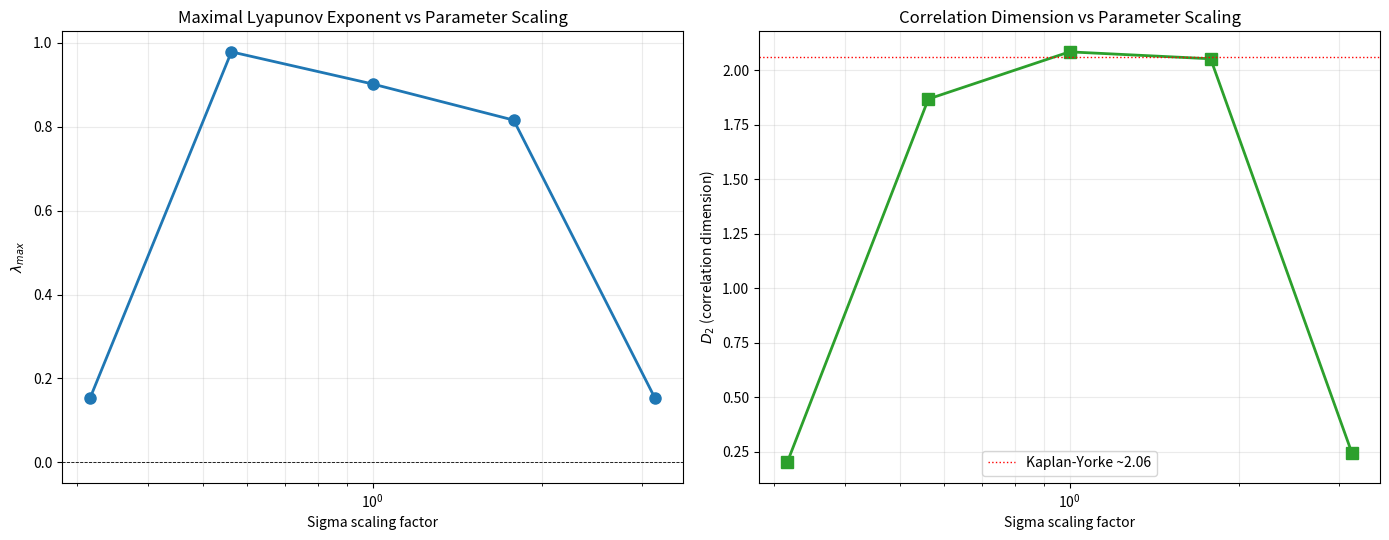

Source code (Python):
"""
Proper Lorenz Dimensional Analysis: Lyapunov exponent + Correlation dimension.
Self-contained, dependency-light (numpy + matplotlib only).
"""
import numpy as np
import matplotlib
matplotlib.use('Agg')
import matplotlib.pyplot as plt
import json

SIGMA, RHO, BETA = 10.0, 28.0, 8.0/3.0

def lorenz_field(state, sigma=SIGMA, rho=RHO, beta=BETA):
    x, y, z = state
    return np.array([sigma*(y-x), x*(rho-z)-y, x*y - beta*z])

def integrate_lorenz_rk4(initial_state, dt=0.001, t_total=50.0, sigma=SIGMA, rho=RHO, beta=BETA):
    n_steps = int(t_total/dt)
    states = np.zeros((n_steps, 3))
    state = np.array(initial_state, dtype=float)
    for i in range(n_steps):
        states[i] = state
        k1 = lorenz_field(state, sigma, rho, beta)
        k2 = lorenz_field(state + 0.5*dt*k1, sigma, rho, beta)
        k3 = lorenz_field(state + 0.5*dt*k2, sigma, rho, beta)
        k4 = lorenz_field(state + dt*k3, sigma, rho, beta)
        state = state + dt/6.0*(k1 + 2*k2 + 2*k3 + k4)
    return states

def jacobian_lorenz(state, sigma=SIGMA, rho=RHO, beta=BETA):
    x, y, z = state
    return np.array([[-sigma, sigma, 0.0],
                     [rho - z, -1.0, -x],
                     [y, x, -beta]])

def benettin_lambda_max(traj, dt, transient=0, n_iter=None):
    """Benettin algorithm with Gram-Schmidt (QR) renormalization each step."""
    if n_iter is None:
        n_iter = len(traj) - transient - 1
    Q = np.eye(3)
    log_sum = np.zeros(3)
    for i in range(transient, transient + n_iter):
        J = jacobian_lorenz(traj[i])
        # propagate tangent basis with one Euler step of variational eq
        Q = Q + dt * (J @ Q)
        Q, R = np.linalg.qr(Q)
        diag = np.abs(np.diag(R))
        diag = np.where(diag > 1e-300, diag, 1e-300)
        log_sum += np.log(diag)
    lam = log_sum / (n_iter * dt)
    return lam  # vector of 3 exponents

def correlation_sum(traj, n_r=40):
    """Grassberger-Procaccia correlation sum C(r) using a subsample."""
    N = len(traj)
    idx = np.linspace(0, N-1, min(N, 4000)).astype(int)
    X = traj[idx]
    # pairwise distances
    diff = X[:, None, :] - X[None, :, :]
    d = np.sqrt((diff**2).sum(-1))
    iu = np.triu_indices(len(X), k=1)
    dists = d[iu]
    rmin, rmax = dists.min(), dists.max()
    rs = np.logspace(np.log10(rmin*1.2), np.log10(rmax*0.5), n_r)
    C = np.array([(dists < r).mean() for r in rs])
    return rs, C

def correlation_dimension(traj):
    rs, C = correlation_sum(traj)
    mask = (C > 0) & (C < 1)
    if mask.sum() < 3:
        return 0.0, rs, C
    lr = np.log(rs[mask]); lC = np.log(C[mask])
    # robust slope via mid-range fit
    k = len(lr)
    a, b = k//4, 3*k//4
    if b - a < 2:
        a, b = 0, k
    slope = np.polyfit(lr[a:b], lC[a:b], 1)[0]
    return float(slope), rs, C

def main():
    print("Performing Proper Dimensional Analysis in World C:")
    scale_factors = np.logspace(-0.5, 0.5, 5)  # sigma scaling
    results = []
    for sf in scale_factors:
        sigma = SIGMA * sf
        init = np.array([1.0, 1.0, 1.0])
        traj = integrate_lorenz_rk4(init, dt=0.002, t_total=60.0, sigma=sigma)
        traj_clean = traj[5000:]  # drop transient
        lams = benettin_lambda_max(traj_clean, dt=0.002, n_iter=min(len(traj_clean)-1, 8000))
        D2, rs, C = correlation_dimension(traj_clean)
        results.append({'sf': float(sf), 'sigma': float(sigma),
                        'lambda_max': float(lams[0]), 'lambda_full': lams.tolist(),
                        'D2': float(D2)})
        print(f"scale={sf:.3f} sigma={sigma:.2f} lambda_max={lams[0]:+.4f} D2={D2:.4f}")

    with open('dimensional_analysis_proper.json', 'w') as f:
        json.dump(results, f, indent=2)

    fig, axes = plt.subplots(1, 2, figsize=(14, 5.5))
    sf = [r['sf'] for r in results]
    axes[0].semilogx(sf, [r['lambda_max'] for r in results], 'o-', lw=2, ms=8, color='#1f77b4')
    axes[0].set_xlabel('Sigma scaling factor'); axes[0].set_ylabel(r'$\lambda_{max}$')
    axes[0].set_title('Maximal Lyapunov Exponent vs Parameter Scaling')
    axes[0].grid(True, which='both', alpha=0.25); axes[0].axhline(0, color='k', lw=0.6, ls='--')

    axes[1].semilogx(sf, [r['D2'] for r in results], 's-', lw=2, ms=8, color='#2ca02c')
    axes[1].set_xlabel('Sigma scaling factor'); axes[1].set_ylabel(r'$D_2$ (correlation dimension)')
    axes[1].set_title('Correlation Dimension vs Parameter Scaling')
    axes[1].grid(True, which='both', alpha=0.25); axes[1].axhline(2.06, color='r', lw=1, ls=':', label='Kaplan-Yorke ~2.06')
    axes[1].legend()
    plt.tight_layout(); plt.savefig('dimensional_analysis_proper.png', dpi=200); plt.close()
    print("DONE")

if __name__ == '__main__':
    main()
